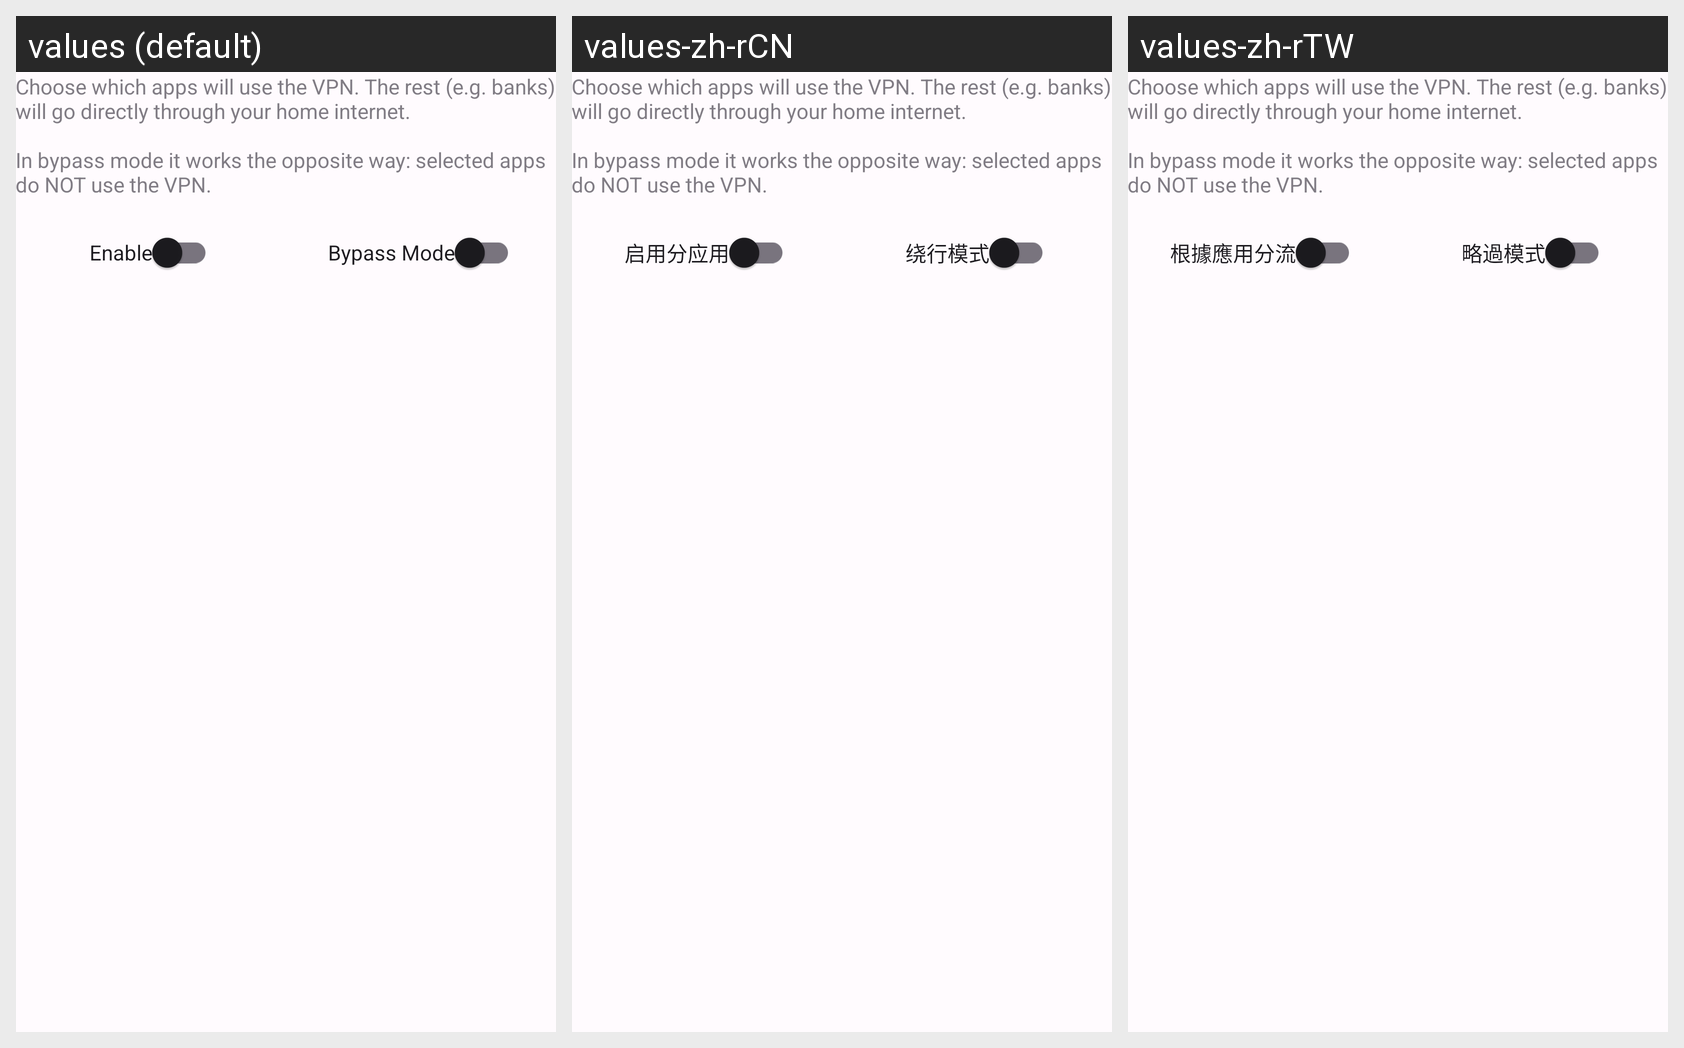

Translations of the strings shown on this Android screen, per locale in the grid:
Android screen res/layout/activity_bypass_list.xml rendered under 3 locales, left to right: values (default), values-zh-rCN, values-zh-rTW. Device: Nexus 5 (rendered at 1080×1920; each locale shown at half size, 540×960, under a caption strip naming it); theme AppThemeDayNight.NoActionBar.
Other locales in the repository, not shown: values-ar, values-bn, values-bqi-rIR, values-fa, values-ru, values-vi.
Strings drawn on this screen, with the default value and each locale's value (text and hints the layout hard-codes, and strings that could not be matched under every locale, appear in the picture but are not listed):

split_tunneling_description
  values: Choose which apps will use the VPN. The rest (e.g. banks) will go directly through your home internet.
      
      In bypass mode it works the opposite way: selected apps do NOT use the VPN.
  values-zh-rCN: Choose which apps will use the VPN. The rest (e.g. banks) will go directly through your home internet.
      
      In bypass mode it works the opposite way: selected apps do NOT use the VPN.  [not translated; the default value is used]
  values-zh-rTW: Choose which apps will use the VPN. The rest (e.g. banks) will go directly through your home internet.
      
      In bypass mode it works the opposite way: selected apps do NOT use the VPN.  [not translated; the default value is used]

per_app_proxy_settings_enable
  values: Enable
  values-zh-rCN: 启用分应用
  values-zh-rTW: 根據應用分流

switch_bypass_apps_mode
  values: Bypass Mode
  values-zh-rCN: 绕行模式
  values-zh-rTW: 略過模式
